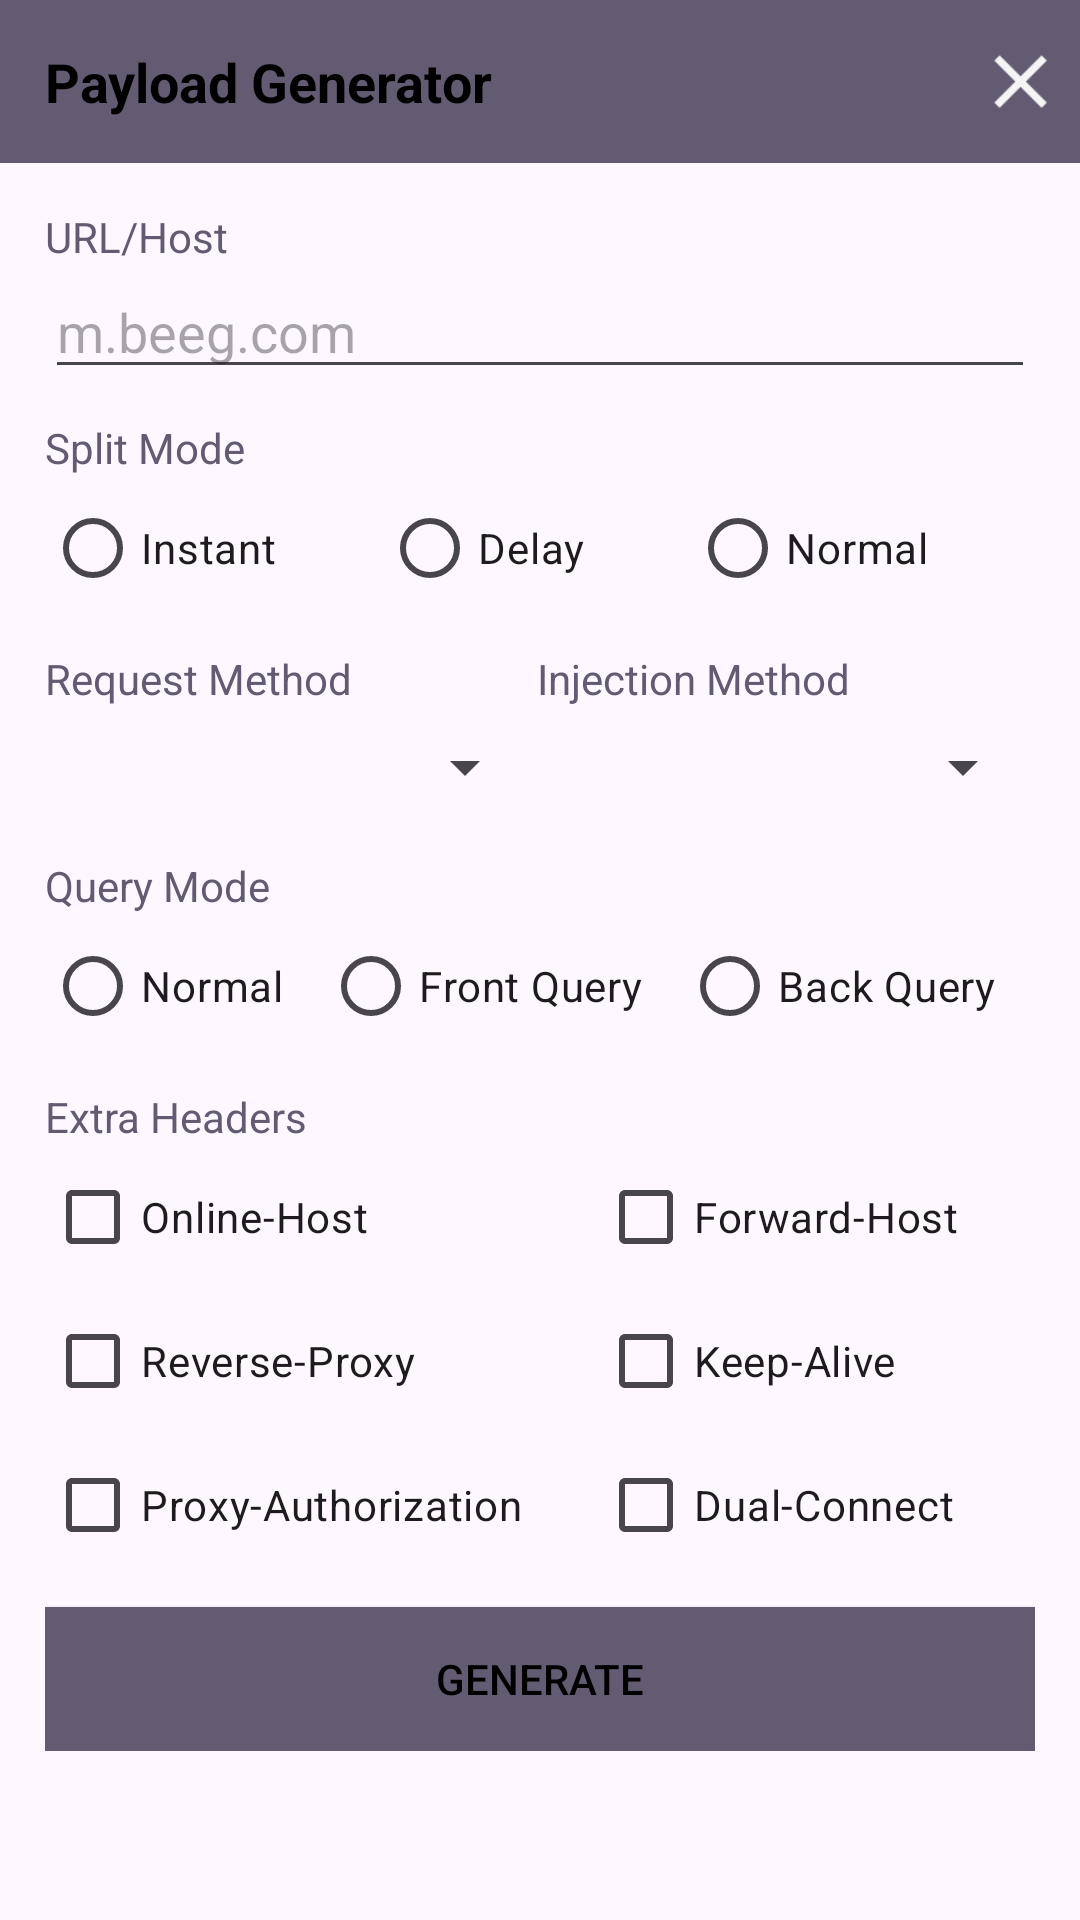

Here is an Android app screen rendered from its layout file. Give the layout XML and the strings, colors and styles it references.
<!-- AndroidManifest.xml: application theme Theme.AliNajDemo -->
<!-- res/layout/generator_main.xml -->
<?xml version="1.0" encoding="utf-8"?>
<RelativeLayout
	xmlns:android="http://schemas.android.com/apk/res/android"
	android:layout_height="wrap_content"
	android:layout_width="match_parent">

	<LinearLayout
		android:id="@+id/generator_header"
		android:layout_width="match_parent"
		android:layout_height="wrap_content"
		android:background="?colorAccent"
		android:orientation="horizontal"
		android:gravity="center_vertical">

		<TextView
			android:layout_width="wrap_content"
			android:layout_height="wrap_content"
			android:text="Payload Generator"
			android:textAppearance="?android:attr/textAppearanceMedium"
			android:padding="15dp"
			android:textStyle="bold"
			android:textColor="#FF000000"
			android:layout_weight="1.0"/>

		<View
			android:background="@drawable/ic_close_dialog"
			android:layout_width="40dp"
			android:layout_height="40dp"
			android:id="@+id/close_generator_dialog"/>

	</LinearLayout>

	<ScrollView
		android:layout_height="wrap_content"
		android:layout_width="wrap_content"
		android:layout_below="@id/generator_header">

		<RelativeLayout
			android:layout_height="match_parent"
			android:layout_width="match_parent">

			<LinearLayout
				android:layout_height="wrap_content"
				android:layout_width="match_parent"
				android:orientation="vertical"
				android:padding="15dp">

				<TextView
					android:layout_width="wrap_content"
					android:layout_height="wrap_content"
					android:textColor="?colorAccent"
					android:text="URL/Host"/>

				<EditText
					android:layout_height="wrap_content"
					android:layout_width="match_parent"
					android:ems="10"
					android:inputType="textUri"
					android:hint="m.beeg.com"
					android:layout_marginBottom="10dp"
					android:id="@+id/url_host"/>

				<TextView
					android:layout_width="wrap_content"
					android:layout_height="wrap_content"
					android:textColor="?colorAccent"
					android:text="Split Mode"/>

				<RadioGroup
					android:layout_height="wrap_content"
					android:layout_width="match_parent"
					android:orientation="horizontal"
					android:id="@+id/split_group"
					android:layout_marginBottom="10dp"
					android:weightSum="3">

					<RadioButton
						android:layout_height="wrap_content"
						android:layout_width="wrap_content"
						android:text="Instant"
						android:id="@+id/split_instant"
						android:layout_weight="1.0"/>

					<RadioButton
						android:layout_height="wrap_content"
						android:layout_width="wrap_content"
						android:text="Delay"
						android:id="@+id/split_delay"
						android:layout_weight="1.0"/>

					<RadioButton
						android:layout_height="wrap_content"
						android:layout_width="wrap_content"
						android:text="Normal"
						android:id="@+id/split_none"
						android:layout_weight="1.0"/>

				</RadioGroup>

				<LinearLayout
					android:layout_height="wrap_content"
					android:layout_width="match_parent"
					android:orientation="horizontal"
					android:weightSum="2"
					android:layout_marginBottom="10dp">

					<LinearLayout
						android:layout_height="wrap_content"
						android:layout_width="wrap_content"
						android:orientation="vertical"
						android:layout_weight="1.0">

						<TextView
							android:layout_height="wrap_content"
							android:layout_width="wrap_content"
							android:textColor="?colorAccent"
							android:text="Request Method"/>

						<Spinner
							android:layout_height="40dp"
							android:layout_width="match_parent"
							android:id="@+id/request_method"/>

					</LinearLayout>

					<LinearLayout
						android:layout_height="wrap_content"
						android:layout_width="wrap_content"
						android:orientation="vertical"
						android:layout_alignParentRight="true"
						android:layout_weight="1.0">

						<TextView
							android:layout_height="wrap_content"
							android:layout_width="wrap_content"
							android:textColor="?colorAccent"
							android:text="Injection Method"/>

						<Spinner
							android:layout_height="40dp"
							android:layout_width="match_parent"
							android:id="@+id/inject_method"/>

					</LinearLayout>

				</LinearLayout>

				<TextView
					android:layout_height="wrap_content"
					android:layout_width="wrap_content"
					android:textColor="?colorAccent"
					android:text="Query Mode"/>

				<RadioGroup
					android:layout_height="wrap_content"
					android:layout_width="match_parent"
					android:orientation="horizontal"
					android:layout_marginBottom="10dp"
					android:id="@+id/query_mode">

					<RadioButton
						android:layout_height="wrap_content"
						android:layout_width="wrap_content"
						android:text="Normal"
						android:layout_weight="1.0"/>

					<RadioButton
						android:layout_height="wrap_content"
						android:layout_width="wrap_content"
						android:text="Front Query"
						android:layout_weight="1.0"/>

					<RadioButton
						android:layout_height="wrap_content"
						android:layout_width="wrap_content"
						android:text="Back Query"
						android:layout_weight="1.0"/>

				</RadioGroup>

				<TextView
					android:layout_height="wrap_content"
					android:layout_width="wrap_content"
					android:textColor="?colorAccent"
					android:text="Extra Headers"/>

				<LinearLayout
					android:layout_height="wrap_content"
					android:layout_width="match_parent"
					android:orientation="horizontal"
					android:weightSum="2"
					android:layout_marginBottom="10dp">

					<LinearLayout
						android:orientation="vertical"
						android:layout_width="wrap_content"
						android:layout_height="wrap_content"
						android:layout_weight="1.0">

						<CheckBox
							android:layout_width="wrap_content"
							android:layout_height="wrap_content"
							android:text="Online-Host"
							android:id="@+id/online_host"/>

						<CheckBox
							android:layout_width="wrap_content"
							android:layout_height="wrap_content"
							android:text="Reverse-Proxy"
							android:id="@+id/reverse_proxy"/>

						<CheckBox
							android:layout_width="wrap_content"
							android:layout_height="wrap_content"
							android:text="Proxy-Authorization"
							android:id="@+id/paygen_proxy_auth"/>

					</LinearLayout>

					<LinearLayout
						android:orientation="vertical"
						android:layout_width="wrap_content"
						android:layout_height="wrap_content"
						android:layout_weight="1.0">

						<CheckBox
							android:layout_width="wrap_content"
							android:layout_height="wrap_content"
							android:id="@+id/forward_host"
							android:text="Forward-Host"/>

						<CheckBox
							android:layout_width="wrap_content"
							android:layout_height="wrap_content"
							android:text="Keep-Alive"
							android:id="@+id/keep_alive"/>

						<CheckBox
							android:layout_width="wrap_content"
							android:layout_height="wrap_content"
							android:text="Dual-Connect"
							android:id="@+id/dual_connect"/>

					</LinearLayout>

				</LinearLayout>

				<Button
					android:layout_height="wrap_content"
					android:layout_width="match_parent"
					android:text="GENERATE"
					android:id="@+id/generate_payload"
					android:textColor="#FF000000"
					android:background="?colorAccent"/>

			</LinearLayout>

		</RelativeLayout>

	</ScrollView>

</RelativeLayout>
<!-- resources referenced by this layout -->
<resources>
  <!-- drawable ic_close_dialog: png bitmap (drawable, 668 bytes) -->
  <style name="Theme.AliNajDemo" parent="Base.Theme.AliNajDemo" />
  <style name="Base.Theme.AliNajDemo" parent="Theme.Material3.DayNight.NoActionBar">
          
          
      </style>
</resources>
